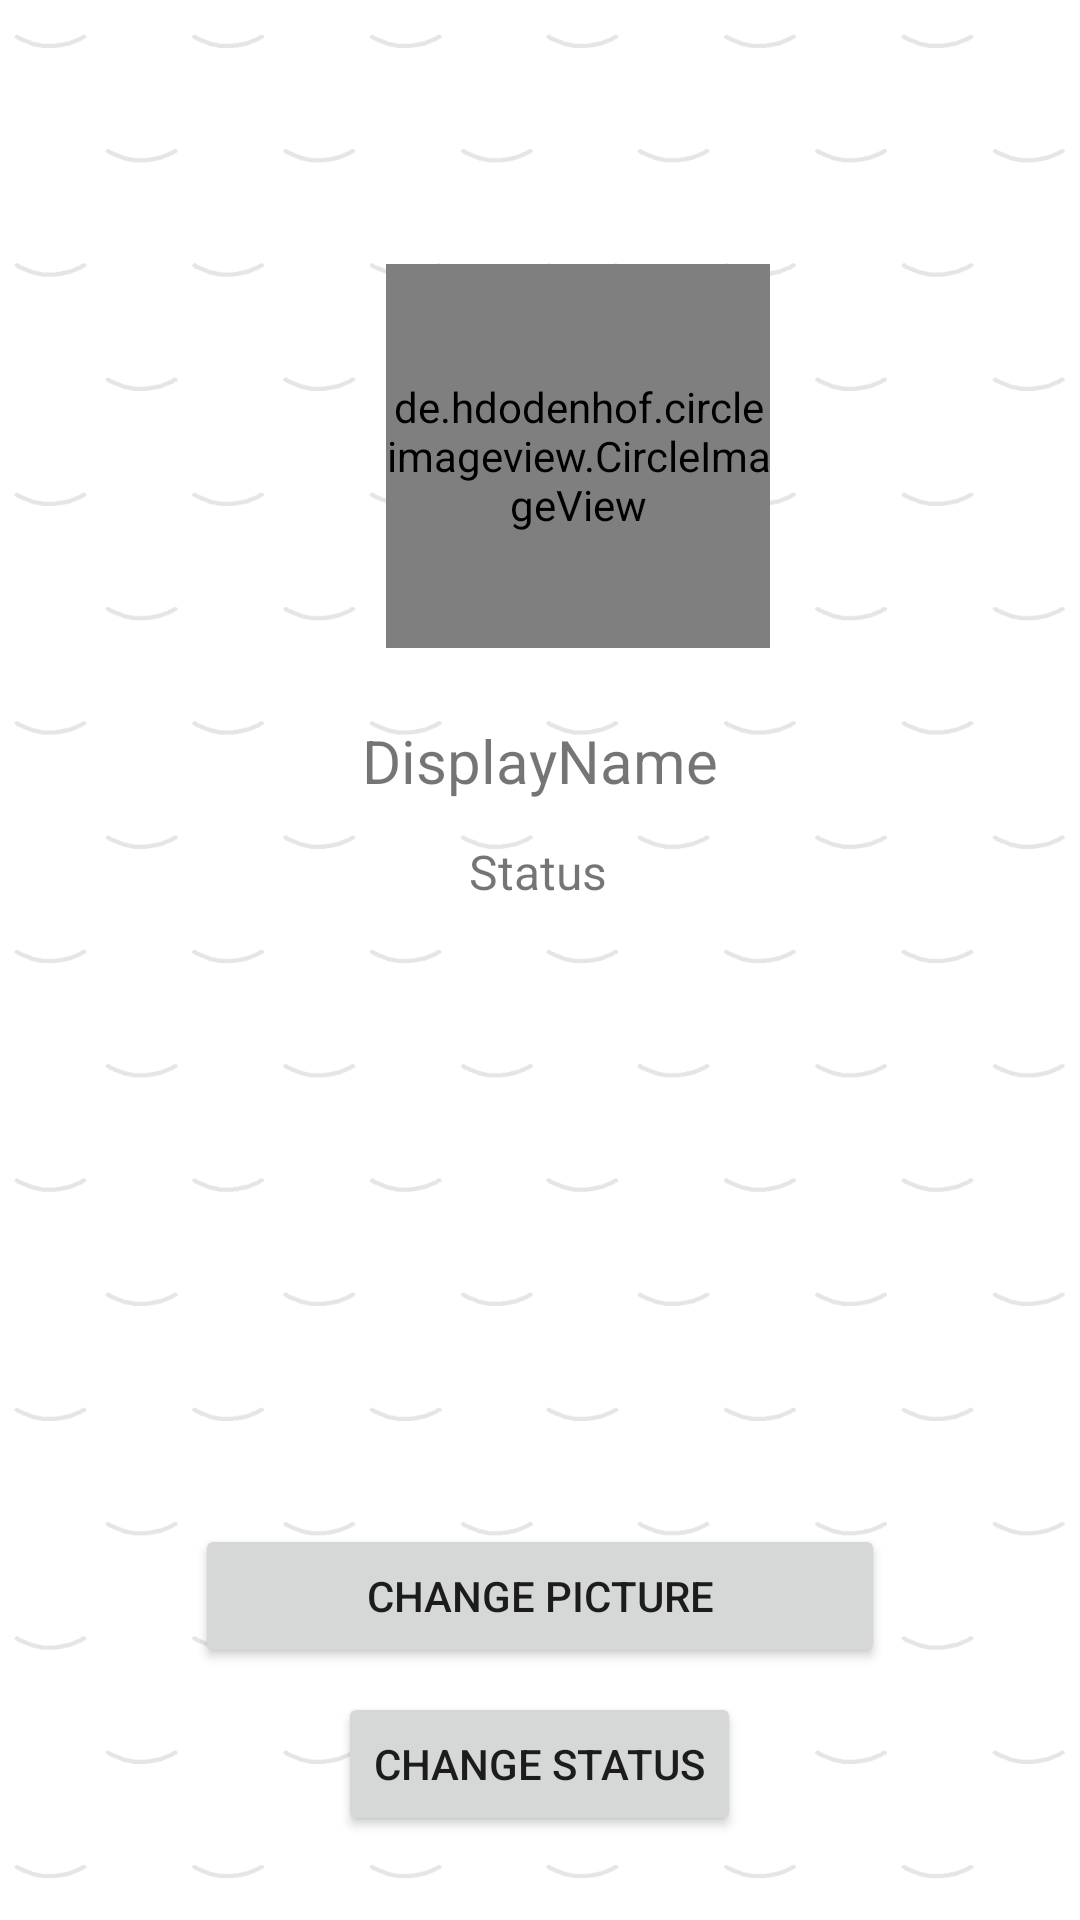

The Android layout XML behind this screen, and the referenced resources:
<!-- AndroidManifest.xml: application theme Theme.BorntodevChat -->
<!-- res/layout/activity_setting.xml -->
<?xml version="1.0" encoding="utf-8"?>
<androidx.constraintlayout.widget.ConstraintLayout xmlns:android="http://schemas.android.com/apk/res/android"
    xmlns:app="http://schemas.android.com/apk/res-auto"
    xmlns:tools="http://schemas.android.com/tools"
    android:layout_width="match_parent"
    android:layout_height="match_parent"
    tools:context=".activity.SettingActivity">

    <ImageView
        android:id="@+id/imageView2"
        android:layout_width="match_parent"
        android:layout_height="match_parent"
        android:scaleType="fitXY"
        app:layout_constraintBottom_toBottomOf="parent"
        app:layout_constraintEnd_toEndOf="parent"
        app:layout_constraintHorizontal_bias="0.0"
        app:layout_constraintStart_toStartOf="parent"
        app:layout_constraintTop_toTopOf="parent"
        app:layout_constraintVertical_bias="0.0"
        app:srcCompat="@drawable/logo_background" />

    <de.hdodenhof.circleimageview.CircleImageView
        android:id="@+id/iv_profile_image"
        android:layout_width="128dp"
        android:layout_height="128dp"
        android:layout_marginTop="88dp"
        android:src="@drawable/ic_man"
        app:layout_constraintEnd_toEndOf="parent"
        app:layout_constraintHorizontal_bias="0.554"
        app:layout_constraintStart_toStartOf="parent"
        app:layout_constraintTop_toTopOf="parent" />

    <TextView
        android:id="@+id/tv_display_name_setting"
        android:layout_width="wrap_content"
        android:layout_height="wrap_content"
        android:layout_marginTop="24dp"
        android:text="DisplayName"
        android:textSize="20sp"
        app:layout_constraintEnd_toEndOf="parent"
        app:layout_constraintStart_toStartOf="parent"
        app:layout_constraintTop_toBottomOf="@+id/iv_profile_image" />

    <TextView
        android:id="@+id/tv_status_setting"
        android:layout_width="wrap_content"
        android:layout_height="wrap_content"
        android:text="Status"
        android:textSize="16sp"
        app:layout_constraintBottom_toTopOf="@+id/btn_change_picture"
        app:layout_constraintEnd_toEndOf="parent"
        app:layout_constraintHorizontal_bias="0.498"
        app:layout_constraintStart_toStartOf="parent"
        app:layout_constraintTop_toBottomOf="@+id/tv_display_name_setting"
        app:layout_constraintVertical_bias="0.058" />

    <Button
        android:id="@+id/btn_change_picture"
        android:layout_width="230dp"
        android:layout_height="wrap_content"
        android:layout_marginBottom="8dp"
        android:text="@string/change_picture"
        app:layout_constraintBottom_toTopOf="@+id/btn_change_status"
        app:layout_constraintEnd_toEndOf="parent"
        app:layout_constraintHorizontal_bias="0.499"
        app:layout_constraintStart_toStartOf="parent" />

    <Button
        android:id="@+id/btn_change_status"
        android:layout_width="wrap_content"
        android:layout_height="wrap_content"
        android:layout_marginBottom="28dp"
        android:text="@string/change_status"
        app:layout_constraintBottom_toBottomOf="@+id/imageView2"
        app:layout_constraintEnd_toEndOf="parent"
        app:layout_constraintHorizontal_bias="0.499"
        app:layout_constraintStart_toStartOf="parent" />

</androidx.constraintlayout.widget.ConstraintLayout>
<!-- resources referenced by this layout -->
<resources>
  <!-- drawable logo_background: png bitmap (drawable, 30650 bytes) -->
  <string name="change_picture">CHANGE PICTURE</string>
  <string name="change_status">CHANGE STATUS</string>
  <style name="Theme.BorntodevChat" parent="Theme.AppCompat.DayNight.DarkActionBar">
          
          <item name="colorPrimary">@color/gray_11</item>
          <item name="colorPrimaryVariant">@color/black</item>
          <item name="colorOnPrimary">@color/white</item>
          <item name="colorAccent">@color/white</item>
          
          <item name="colorSecondary">@color/teal_200</item>
          <item name="colorSecondaryVariant">@color/teal_700</item>
          <item name="colorOnSecondary">@color/black</item>
          
          <item name="android:statusBarColor" tools:targetApi="l">?attr/colorPrimaryVariant</item>
          
      </style>
  <color name="gray_11">#1C1C1C</color>
  <color name="black">#FF000000</color>
  <color name="white">#FFFFFFFF</color>
  <color name="teal_200">#FF03DAC5</color>
  <color name="teal_700">#FF018786</color>
</resources>
